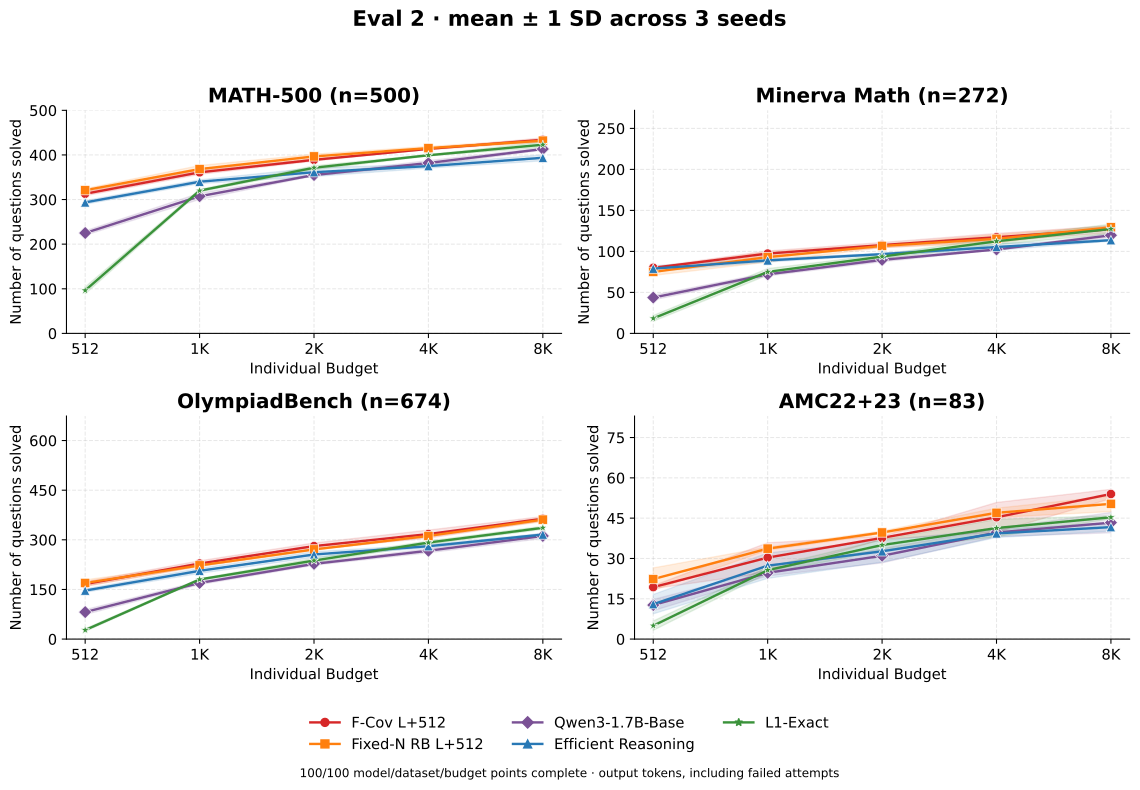

Values plotted in this chart, from the file beside it:
protocol, dataset, model, budget, completed_seeds, required_seeds, complete, mean_questions_solved, std_questions_solved
eval2, math500, f_cov_offset512, 512, 3, 3, True, 313, 4.359
eval2, math500, f_cov_offset512, 1024, 3, 3, True, 361, 4.583
eval2, math500, f_cov_offset512, 2048, 3, 3, True, 389, 2.646
eval2, math500, f_cov_offset512, 4096, 3, 3, True, 413.7, 0.5774
eval2, math500, f_cov_offset512, 8192, 3, 3, True, 434, 4.359
eval2, math500, fixed_n_rb_offset512, 512, 3, 3, True, 321, 3.606
eval2, math500, fixed_n_rb_offset512, 1024, 3, 3, True, 368.3, 8.021
eval2, math500, fixed_n_rb_offset512, 2048, 3, 3, True, 396.7, 5.132
eval2, math500, fixed_n_rb_offset512, 4096, 3, 3, True, 415.3, 3.786
eval2, math500, fixed_n_rb_offset512, 8192, 3, 3, True, 432, 3.464
eval2, math500, qwen3_base, 512, 3, 3, True, 225, 5.0
eval2, math500, qwen3_base, 1024, 3, 3, True, 307.3, 7.024
eval2, math500, qwen3_base, 2048, 3, 3, True, 355, 2.0
eval2, math500, qwen3_base, 4096, 3, 3, True, 382, 5.568
eval2, math500, qwen3_base, 8192, 3, 3, True, 413.3, 2.517
eval2, math500, efficient_reasoning, 512, 3, 3, True, 293.7, 4.041
eval2, math500, efficient_reasoning, 1024, 3, 3, True, 340, 4.359
eval2, math500, efficient_reasoning, 2048, 3, 3, True, 361.3, 9.713
eval2, math500, efficient_reasoning, 4096, 3, 3, True, 375, 4.583
eval2, math500, efficient_reasoning, 8192, 3, 3, True, 393.7, 6.807
eval2, math500, l1_exact, 512, 3, 3, True, 96.33, 7.767
eval2, math500, l1_exact, 1024, 3, 3, True, 320, 3.0
eval2, math500, l1_exact, 2048, 3, 3, True, 371.3, 4.509
eval2, math500, l1_exact, 4096, 3, 3, True, 399.3, 1.528
eval2, math500, l1_exact, 8192, 3, 3, True, 423, 6.0
eval2, minervamath, f_cov_offset512, 512, 3, 3, True, 80, 1.0
eval2, minervamath, f_cov_offset512, 1024, 3, 3, True, 97.33, 3.215
eval2, minervamath, f_cov_offset512, 2048, 3, 3, True, 107.7, 3.215
eval2, minervamath, f_cov_offset512, 4096, 3, 3, True, 117.3, 4.509
eval2, minervamath, f_cov_offset512, 8192, 3, 3, True, 127, 4.359
eval2, minervamath, fixed_n_rb_offset512, 512, 3, 3, True, 75, 4.359
eval2, minervamath, fixed_n_rb_offset512, 1024, 3, 3, True, 93, 6.083
eval2, minervamath, fixed_n_rb_offset512, 2048, 3, 3, True, 106.7, 2.082
eval2, minervamath, fixed_n_rb_offset512, 4096, 3, 3, True, 115.3, 5.132
eval2, minervamath, fixed_n_rb_offset512, 8192, 3, 3, True, 129.3, 1.528
eval2, minervamath, qwen3_base, 512, 3, 3, True, 43.67, 2.887
eval2, minervamath, qwen3_base, 1024, 3, 3, True, 72, 2.0
eval2, minervamath, qwen3_base, 2048, 3, 3, True, 89.67, 2.309
eval2, minervamath, qwen3_base, 4096, 3, 3, True, 102.3, 0.5774
eval2, minervamath, qwen3_base, 8192, 3, 3, True, 119.7, 2.517
eval2, minervamath, efficient_reasoning, 512, 3, 3, True, 79, 3.606
eval2, minervamath, efficient_reasoning, 1024, 3, 3, True, 89, 2.0
eval2, minervamath, efficient_reasoning, 2048, 3, 3, True, 96.67, 1.155
eval2, minervamath, efficient_reasoning, 4096, 3, 3, True, 105.3, 4.041
eval2, minervamath, efficient_reasoning, 8192, 3, 3, True, 113.7, 1.155
eval2, minervamath, l1_exact, 512, 3, 3, True, 18.33, 3.512
eval2, minervamath, l1_exact, 1024, 3, 3, True, 75, 4.0
eval2, minervamath, l1_exact, 2048, 3, 3, True, 93.67, 2.517
eval2, minervamath, l1_exact, 4096, 3, 3, True, 112.3, 4.163
eval2, minervamath, l1_exact, 8192, 3, 3, True, 127.3, 5.859
eval2, olympiadbench, f_cov_offset512, 512, 3, 3, True, 166.3, 7.095
eval2, olympiadbench, f_cov_offset512, 1024, 3, 3, True, 228.3, 8.327
eval2, olympiadbench, f_cov_offset512, 2048, 3, 3, True, 281, 9.539
eval2, olympiadbench, f_cov_offset512, 4096, 3, 3, True, 317.3, 12.22
eval2, olympiadbench, f_cov_offset512, 8192, 3, 3, True, 363.7, 6.807
eval2, olympiadbench, fixed_n_rb_offset512, 512, 3, 3, True, 169.7, 9.504
eval2, olympiadbench, fixed_n_rb_offset512, 1024, 3, 3, True, 222.7, 3.512
eval2, olympiadbench, fixed_n_rb_offset512, 2048, 3, 3, True, 271, 3.0
eval2, olympiadbench, fixed_n_rb_offset512, 4096, 3, 3, True, 311.7, 2.082
eval2, olympiadbench, fixed_n_rb_offset512, 8192, 3, 3, True, 361, 6.083
... 40 more rows
